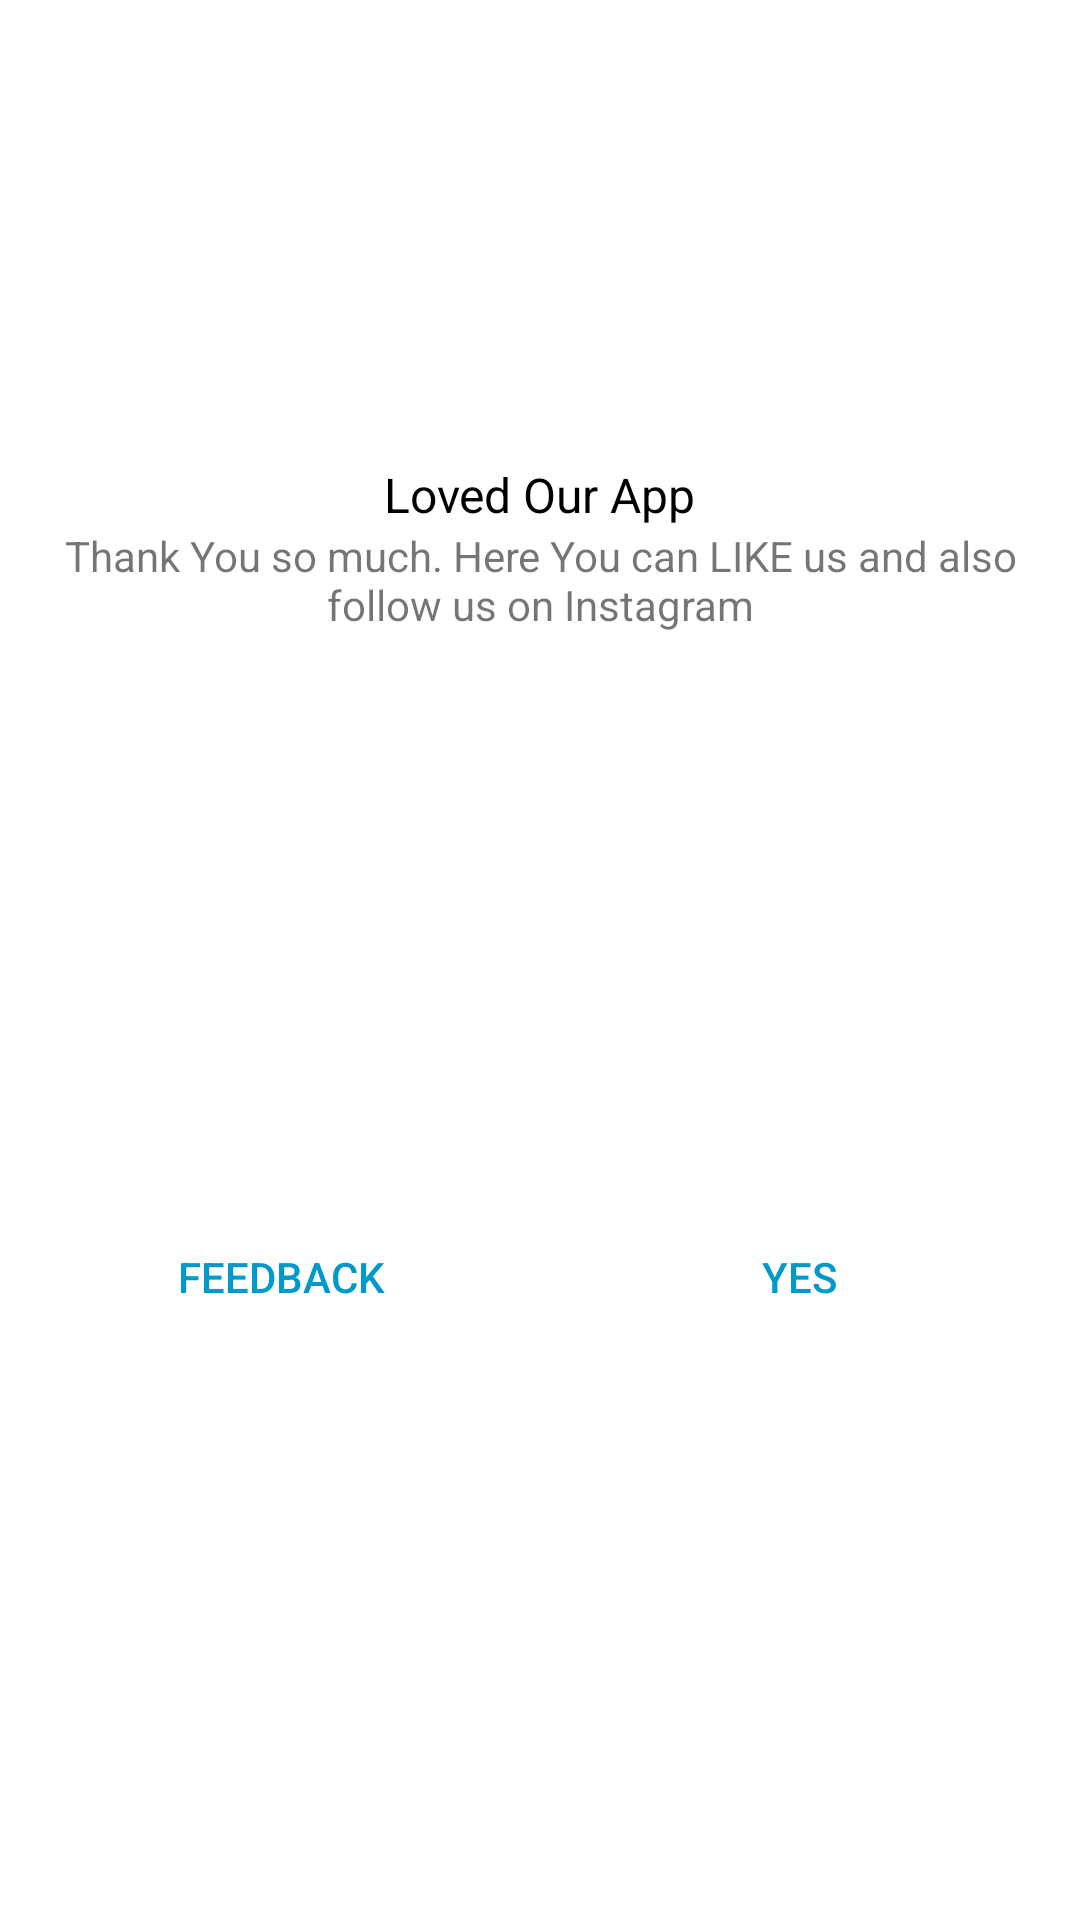

Produce the Android XML layout that renders to this screen, including the resource entries it uses.
<!-- AndroidManifest.xml: application theme Theme.Abhikesh -->
<!-- res/layout/custom_dialog.xml -->
<?xml version="1.0" encoding="utf-8"?>
<androidx.constraintlayout.widget.ConstraintLayout xmlns:android="http://schemas.android.com/apk/res/android"
    xmlns:tools="http://schemas.android.com/tools"
    android:layout_width="match_parent"
    android:layout_height="wrap_content"
    xmlns:app="http://schemas.android.com/apk/res-auto"
    android:background="@android:color/white">


    <ImageView
        android:id="@+id/imageView"
        android:layout_width="162dp"
        android:layout_height="130dp"
        android:layout_marginStart="8dp"
        android:layout_marginTop="16dp"
        android:layout_marginEnd="8dp"
        app:layout_constraintEnd_toEndOf="parent"
        app:layout_constraintStart_toStartOf="parent"
        app:layout_constraintTop_toTopOf="parent"
        app:srcCompat="@drawable/bg4" />

    <TextView
        android:id="@+id/textView"
        android:layout_width="wrap_content"
        android:layout_height="wrap_content"
        android:layout_marginStart="8dp"
        android:layout_marginTop="8dp"
        android:layout_marginEnd="8dp"
        android:text="Loved Our App"
        android:textColor="@android:color/black"
        android:textSize="16sp"
        app:layout_constraintEnd_toEndOf="parent"
        app:layout_constraintStart_toStartOf="parent"
        app:layout_constraintTop_toBottomOf="@+id/imageView" />

    <TextView
        android:id="@+id/textView2"
        android:layout_width="0dp"
        android:layout_height="wrap_content"
        android:layout_marginStart="16dp"
        android:layout_marginEnd="16dp"
        android:text="Thank You so much. Here You can LIKE us and also follow us on Instagram"
        android:textAlignment="center"
        app:layout_constraintEnd_toEndOf="parent"
        app:layout_constraintStart_toStartOf="parent"
        app:layout_constraintTop_toBottomOf="@+id/textView" />

    <View
        android:id="@+id/divider"
        android:layout_width="1dp"
        android:layout_height="0dp"
        app:layout_constraintBottom_toBottomOf="parent"
        app:layout_constraintEnd_toEndOf="parent"
        app:layout_constraintStart_toStartOf="parent"
        app:layout_constraintTop_toBottomOf="@+id/textView2" />

    <Button
        android:id="@+id/btn_cancel"
        android:layout_width="0dp"
        android:layout_height="wrap_content"
        android:layout_marginStart="16dp"
        android:layout_marginTop="16dp"
        android:layout_marginEnd="8dp"
        android:layout_marginBottom="16dp"
        android:background="@android:color/transparent"
        android:stateListAnimator="@null"
        android:text="FEEDBACK"
        android:textAllCaps="false"
        android:textColor="@android:color/holo_blue_dark"
        app:layout_constraintBottom_toBottomOf="parent"
        app:layout_constraintEnd_toStartOf="@+id/divider"
        app:layout_constraintStart_toStartOf="parent"
        app:layout_constraintTop_toBottomOf="@+id/textView2" />

    <Button
        android:id="@+id/btn_okay"
        android:layout_width="0dp"
        android:layout_height="wrap_content"
        android:layout_marginStart="8dp"
        android:layout_marginTop="16dp"
        android:layout_marginEnd="16dp"
        android:layout_marginBottom="16dp"
        android:background="@android:color/transparent"
        android:stateListAnimator="@null"
        android:text="YES"
        android:textAllCaps="false"
        android:textColor="@android:color/holo_blue_dark"
        app:layout_constraintBottom_toBottomOf="parent"
        app:layout_constraintEnd_toEndOf="parent"
        app:layout_constraintStart_toEndOf="@+id/divider"
        app:layout_constraintTop_toBottomOf="@+id/textView2" />
</androidx.constraintlayout.widget.ConstraintLayout>
<!-- resources referenced by this layout -->
<resources>
  <style name="Theme.Abhikesh" parent="Theme.MaterialComponents.DayNight.NoActionBar">
          
          <item name="colorPrimary">@color/purple_500</item>
          <item name="colorPrimaryVariant">@color/purple_700</item>
          <item name="colorOnPrimary">@color/white</item>
          
          <item name="colorSecondary">@color/teal_200</item>
          <item name="colorSecondaryVariant">@color/teal_700</item>
          <item name="colorOnSecondary">@color/black</item>
          
          <item name="android:statusBarColor">?attr/colorPrimaryVariant</item>
          
          <item name="android:windowAnimationStyle">@style/DialogAnimation</item> 
      </style>
  <style name="DialogAnimation">
          <item name="android:windowEnterAnimation">@android:anim/fade_in</item>
          <item name="android:windowExitAnimation">@android:anim/fade_out</item>
      </style>
  <!-- not gathered from this repository: default colours our renderer supplied (Android Studio template values) -->
  <color name="purple_500">#FF6200EE</color>
  <color name="purple_700">#FF3700B3</color>
  <color name="teal_200">#FF03DAC5</color>
  <color name="teal_700">#FF018786</color>
  <color name="black">#FF000000</color>
  <color name="white">#FFFFFFFF</color>
</resources>
